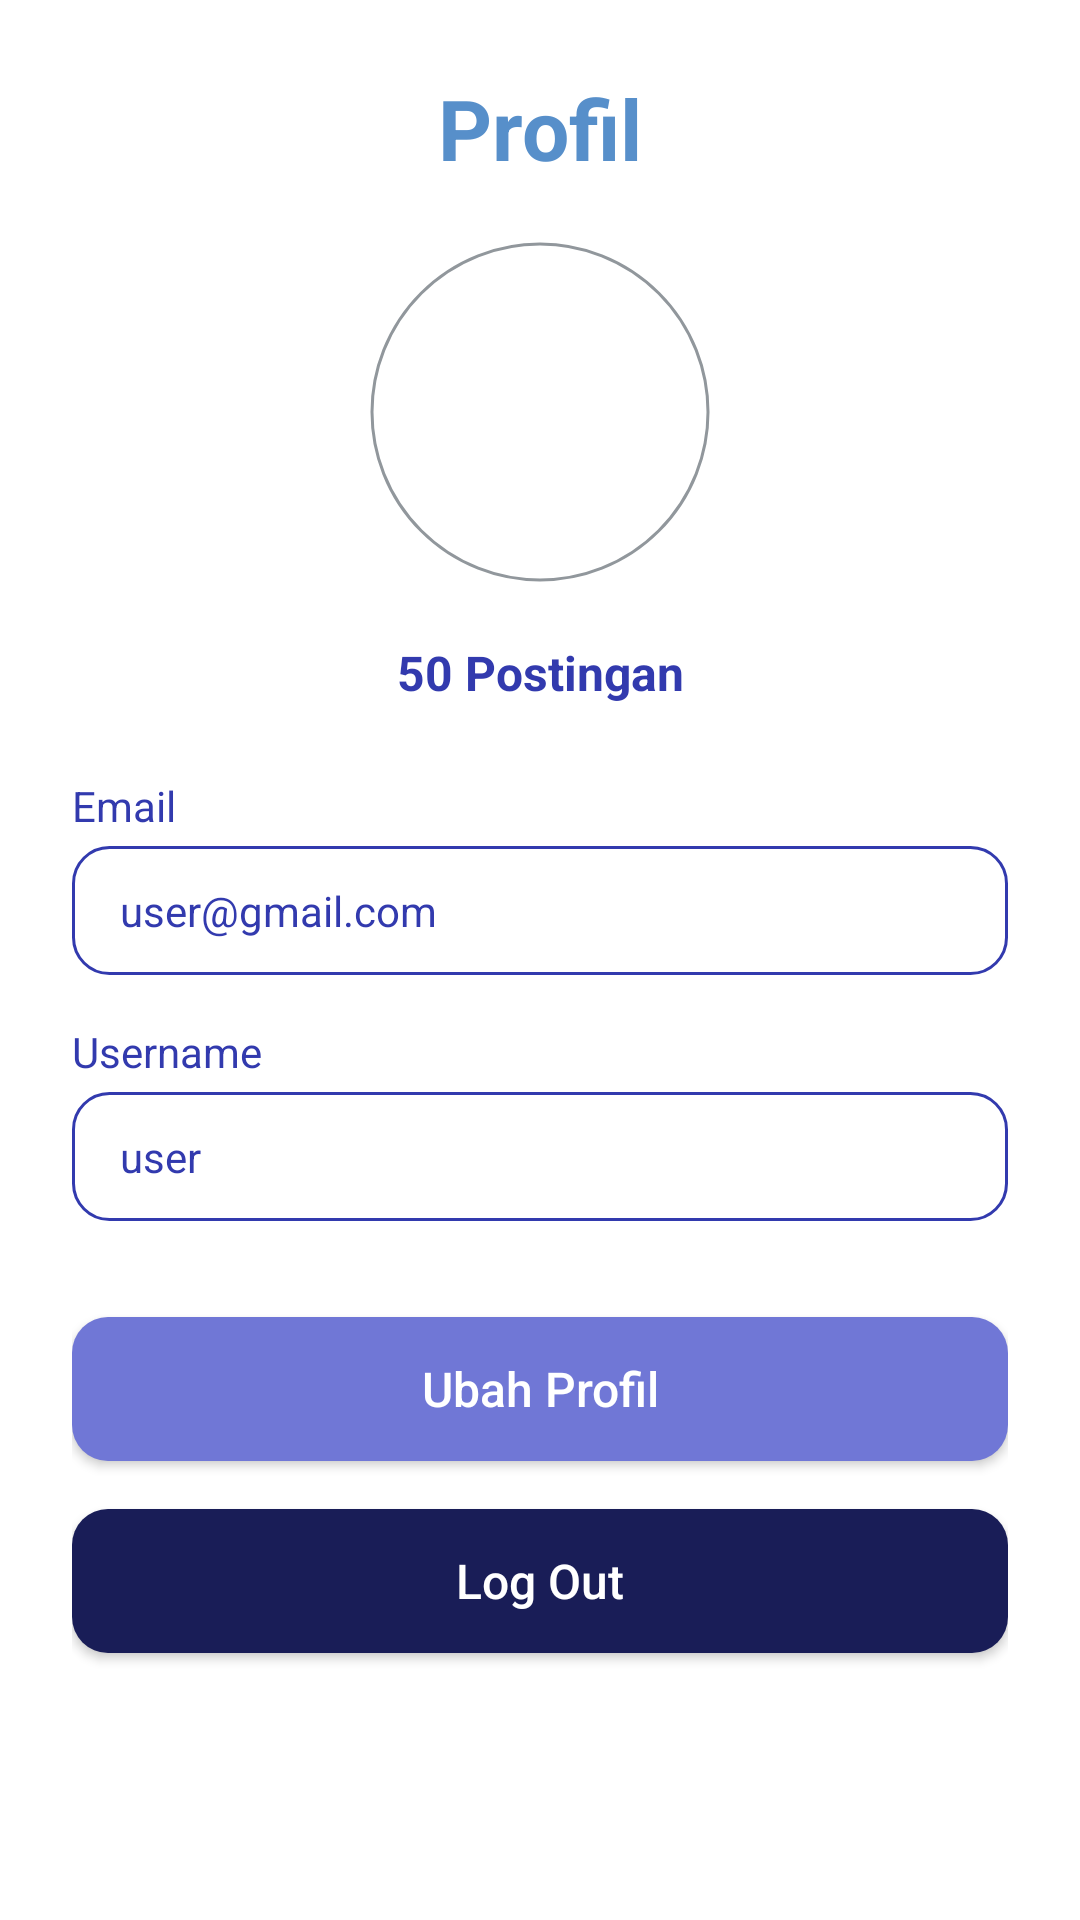

Layout XML and referenced resources for this Android screen:
<!-- AndroidManifest.xml: application theme Theme.UTPtesPAM -->
<!-- res/layout/fragment_profile.xml -->
<?xml version="1.0" encoding="utf-8"?>
<androidx.constraintlayout.widget.ConstraintLayout
    xmlns:android="http://schemas.android.com/apk/res/android"
    xmlns:app="http://schemas.android.com/apk/res-auto"
    xmlns:tools="http://schemas.android.com/tools"
    android:layout_width="match_parent"
    android:layout_height="match_parent"
    android:background="@color/white" android:padding="24dp"
    tools:context=".ui.profile.ProfileFragment">

    <TextView
        android:id="@+id/textViewProfileTitle"
        android:layout_width="wrap_content"
        android:layout_height="wrap_content"
        android:text="Profil"
        android:textSize="28sp"
        android:textStyle="bold"
        android:textColor="@color/blue_500"
        app:layout_constraintTop_toTopOf="parent"
        app:layout_constraintStart_toStartOf="parent"
        app:layout_constraintEnd_toEndOf="parent" />

    <com.google.android.material.imageview.ShapeableImageView
        android:id="@+id/imageViewProfilePic"
        android:layout_width="120dp"
        android:layout_height="120dp"
        android:layout_marginTop="16dp"
        android:padding="4dp"
        app:shapeAppearanceOverlay="@style/ShapeAppearanceOverlay.App.CornerSize50Percent"
        app:strokeWidth="1dp"
        app:strokeColor="@color/grey_300"
        app:layout_constraintTop_toBottomOf="@id/textViewProfileTitle"
        app:layout_constraintStart_toStartOf="parent"
        app:layout_constraintEnd_toEndOf="parent"
        tools:srcCompat="@tools:sample/avatars" />

    <TextView
        android:id="@+id/textViewPostCount"
        android:layout_width="wrap_content"
        android:layout_height="wrap_content"
        android:layout_marginTop="16dp"
        android:text="50 Postingan"
        android:textColor="@color/purple_600"
        android:textSize="16sp"
        android:textStyle="bold"
        app:layout_constraintTop_toBottomOf="@id/imageViewProfilePic"
        app:layout_constraintStart_toStartOf="parent"
        app:layout_constraintEnd_toEndOf="parent"/>

    <TextView
        android:id="@+id/textViewEmailLabel"
        android:layout_width="wrap_content"
        android:layout_height="wrap_content"
        android:layout_marginTop="24dp"
        android:text="Email"
        android:textColor="@color/purple_600"
        android:textSize="14sp"
        app:layout_constraintTop_toBottomOf="@id/textViewPostCount"
        app:layout_constraintStart_toStartOf="parent"/>

    <TextView
        android:id="@+id/textViewEmailValue"
        android:layout_width="0dp"
        android:layout_height="wrap_content"
        android:layout_marginTop="4dp"
        android:background="@drawable/display_field_background" android:paddingStart="16dp"
        android:paddingTop="12dp"
        android:paddingEnd="16dp"
        android:paddingBottom="12dp"
        android:text="user@gmail.com"
        android:textColor="@color/purple_600"
        android:textSize="14sp" app:layout_constraintEnd_toEndOf="parent"
        app:layout_constraintStart_toStartOf="parent"
        app:layout_constraintTop_toBottomOf="@id/textViewEmailLabel" />


    <TextView
        android:id="@+id/textViewUsernameLabel"
        android:layout_width="wrap_content"
        android:layout_height="wrap_content"
        android:layout_marginTop="16dp"
        android:text="Username"
        android:textColor="@color/purple_600"
        android:textSize="14sp"
        app:layout_constraintTop_toBottomOf="@id/textViewEmailValue"
        app:layout_constraintStart_toStartOf="parent"/>

    <TextView
        android:id="@+id/textViewUsernameValue"
        android:layout_width="0dp"
        android:layout_height="wrap_content"
        android:layout_marginTop="4dp"
        android:background="@drawable/display_field_background" android:paddingStart="16dp"
        android:paddingTop="12dp"
        android:paddingEnd="16dp"
        android:paddingBottom="12dp"
        android:text="user"
        android:textColor="@color/purple_600"
        android:textSize="14sp"
        app:layout_constraintEnd_toEndOf="parent"
        app:layout_constraintStart_toStartOf="parent"
        app:layout_constraintTop_toBottomOf="@id/textViewUsernameLabel" />

    <androidx.appcompat.widget.AppCompatButton
        android:id="@+id/buttonEditProfile"
        android:layout_width="0dp"
        android:layout_height="wrap_content"
        android:layout_marginTop="32dp"
        android:background="@drawable/button_background_create"
        android:paddingTop="12dp"
        android:paddingBottom="12dp"
        android:text="Ubah Profil"
        android:textAllCaps="false"
        android:textColor="@color/white"
        android:textSize="16sp"
        app:layout_constraintEnd_toEndOf="parent"
        app:layout_constraintStart_toStartOf="parent"
        app:layout_constraintTop_toBottomOf="@id/textViewUsernameValue" />


    <androidx.appcompat.widget.AppCompatButton
        android:id="@+id/buttonLogout"
        android:layout_width="0dp"
        android:layout_height="wrap_content"
        android:layout_marginTop="16dp"
        android:background="@drawable/button_background_logout"
        android:paddingTop="12dp"
        android:paddingBottom="12dp"
        android:text="Log Out"
        android:textAllCaps="false"
        android:textColor="@color/white"
        android:textSize="16sp"
        app:layout_constraintEnd_toEndOf="parent"
        app:layout_constraintStart_toStartOf="parent"
        app:layout_constraintTop_toBottomOf="@id/buttonEditProfile"/>

</androidx.constraintlayout.widget.ConstraintLayout>
<!-- resources referenced by this layout -->
<resources>
  <color name="blue_500">#578FCA</color>
  <color name="grey_300">#91979C</color>
  <color name="purple_600">#323AAE</color>
  <color name="white">#FFFFFFFF</color>
  <!-- drawable button_background_create (drawable) -->
  <?xml version="1.0" encoding="utf-8"?>
  <shape xmlns:android="http://schemas.android.com/apk/res/android"
      android:shape="rectangle">
      <solid android:color="@color/purple_400" /> <corners android:radius="12dp" />
  </shape>
  <!-- drawable button_background_logout (drawable) -->
  <?xml version="1.0" encoding="utf-8"?>
  <shape xmlns:android="http://schemas.android.com/apk/res/android" android:shape="rectangle">
      <solid android:color="@color/purple_800" />
      <corners android:radius="12dp" />
  </shape>
  <!-- drawable display_field_background (drawable) -->
  <?xml version="1.0" encoding="utf-8"?>
  <shape xmlns:android="http://schemas.android.com/apk/res/android"
      android:shape="rectangle">
      <solid android:color="@android:color/transparent" /> <stroke android:width="1dp" android:color="@color/purple_600" />
      <corners android:radius="12dp" />
  </shape>
  <style name="ShapeAppearanceOverlay.App.CornerSize50Percent" parent="">
          <item name="cornerSize">50%</item>
      </style>
  <style name="Theme.UTPtesPAM" parent="Base.Theme.UTPtesPAM" />
  <color name="purple_400">#7077D6</color>
  <color name="purple_800">#191D57</color>
  <style name="Base.Theme.UTPtesPAM" parent="Theme.Material3.DayNight.NoActionBar">
          
          
          <item name="colorPrimary">@color/purple_400</item>
          <item name="colorPrimaryVariant">@color/teal_400</item>
          <item name="colorSecondary">@color/teal_900</item>
      </style>
  <color name="teal_400">#94D1DB</color>
  <color name="teal_900">#112D32</color>
</resources>
